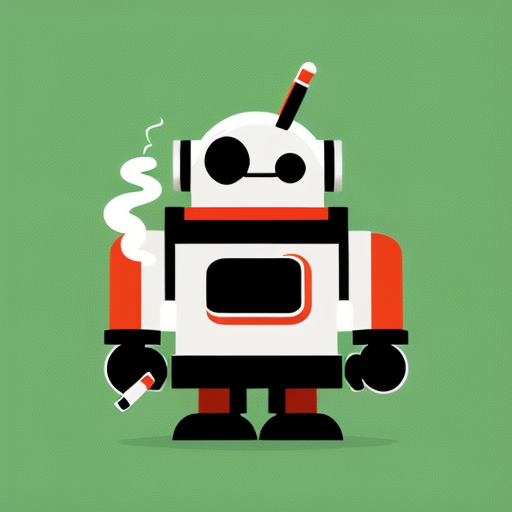
Generation parameters embedded in this image by AUTOMATIC1111 Stable Diffusion web UI or a fork of it (Forge, ...) (PNG 'parameters' text chunk):
Simple and iconic icon design of combining  smoking, smoke from cigarette, and cute robot motifs, vector drawing, trending on behance ,simple, minimal, cute, happy, white background and green contents, JT
Negative prompt: photorealistic, complicated, horror, scary, shadow, 
Steps: 20, Sampler: DPM++ 2M SDE Karras, CFG scale: 10.5, Seed: 3688701824, Size: 512x512, Model hash: 107d2a241b, Model: cyberrealistic_v31, Version: v1.4.0-2-g8d0078b6